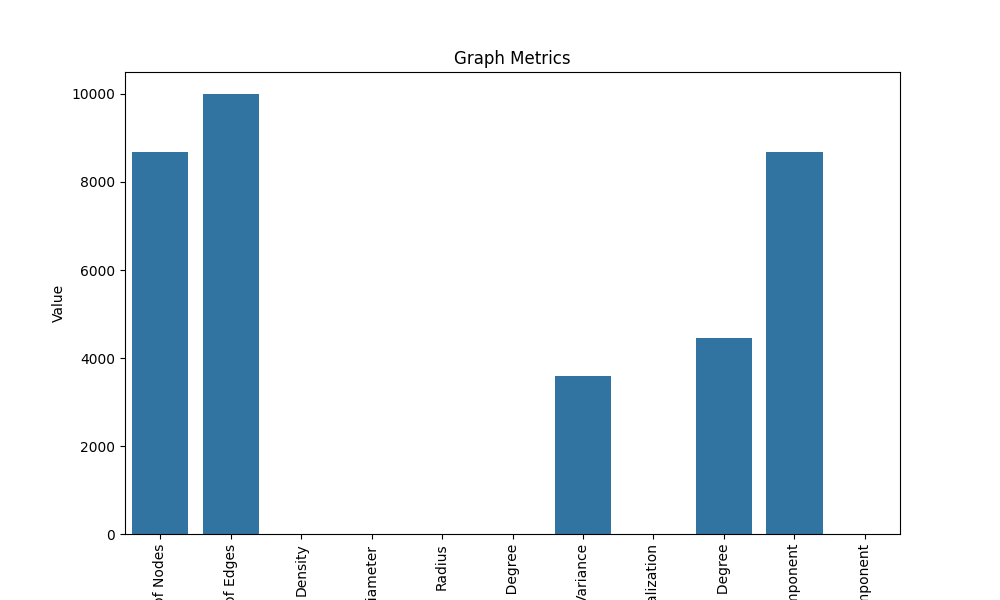

Source data for this figure (header and first rows):
, Value
Number of Nodes, 8678
Number of Edges, 10000
Density, 0.0002656
Diameter, 4.0
Radius, 2.0
Average Degree, 2.305
Degree Variance, 3583
Freeman's Degree Centralization, 0.5134
Maximum Degree, 4456
Size of Largest Weakly Connected Compone…, 8678
Size of Largest Strongly Connected Compo…, 0.0
